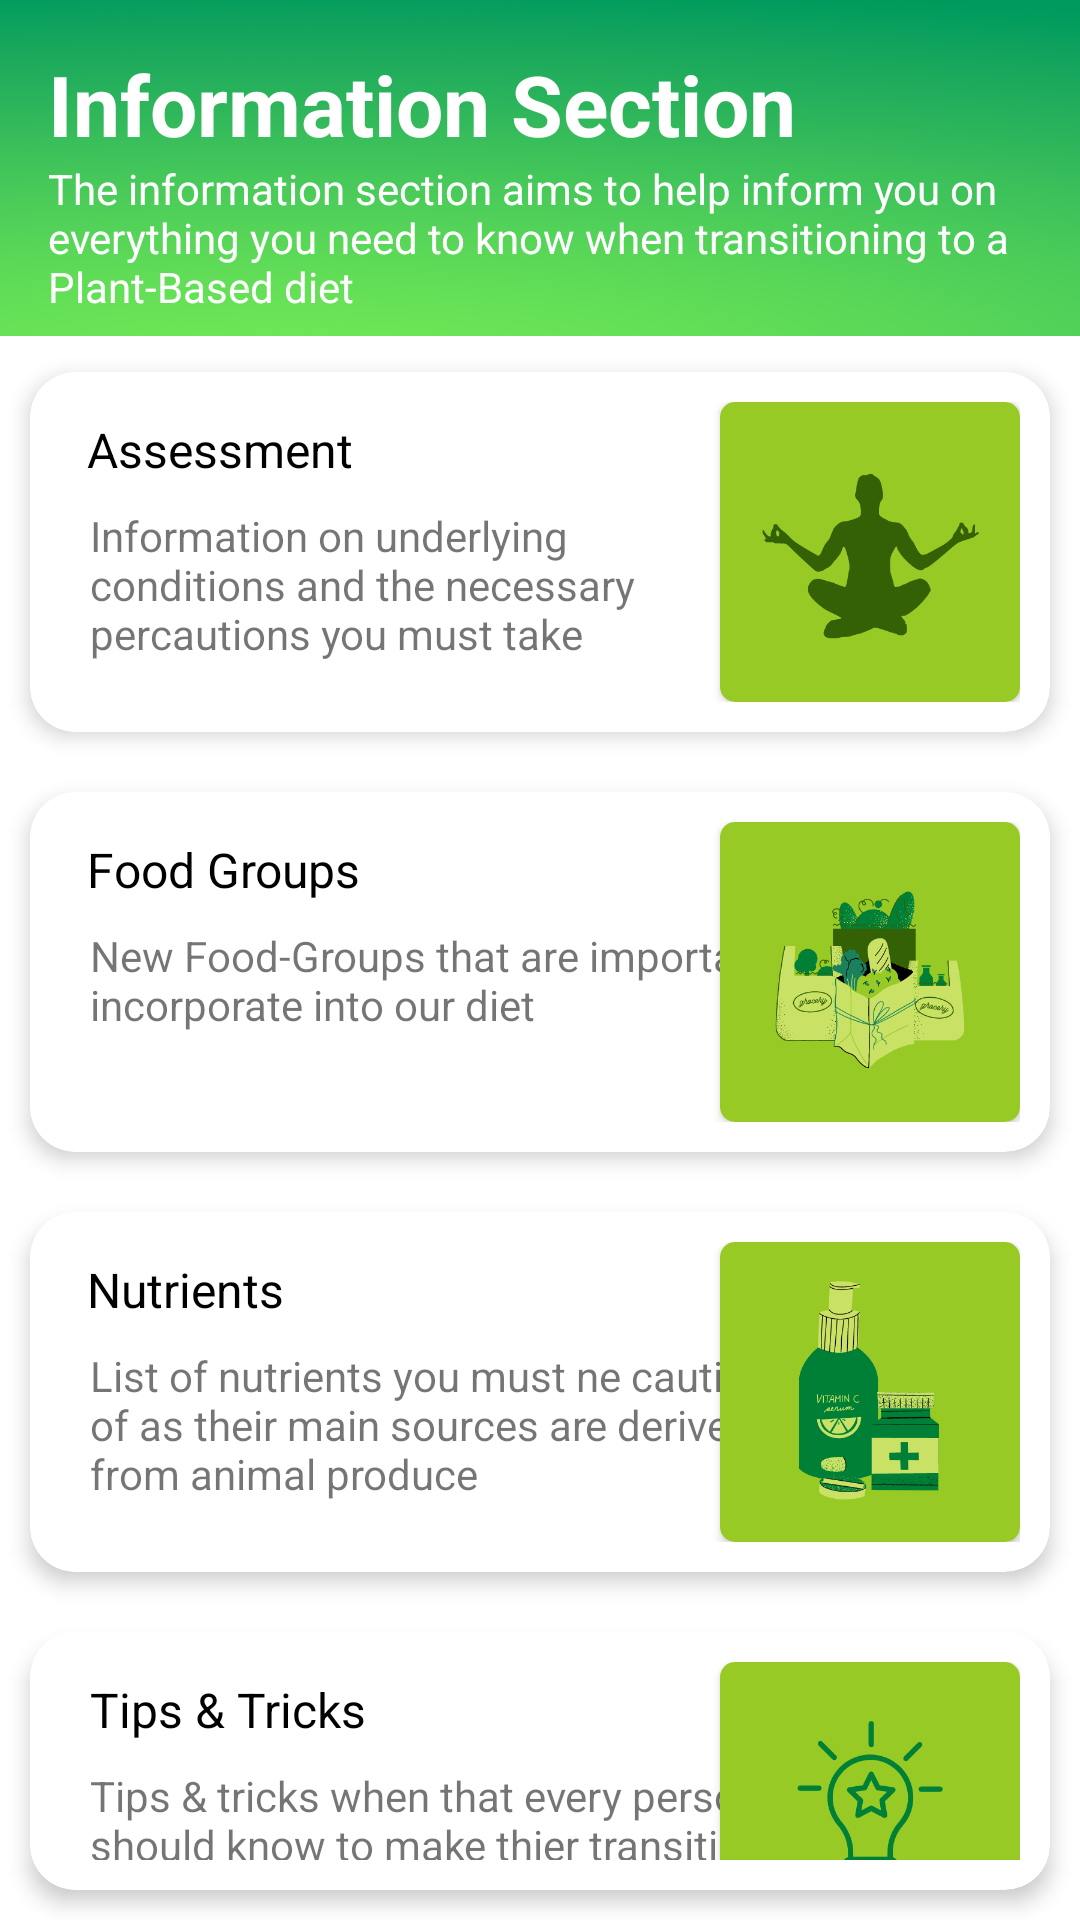

This screen was rendered from an Android layout file. Write that file and the resources it references.
<!-- AndroidManifest.xml: application theme Theme.Planta -->
<!-- res/layout/activity_information.xml -->
<?xml version="1.0" encoding="utf-8"?>
<LinearLayout xmlns:android="http://schemas.android.com/apk/res/android"
    xmlns:app="http://schemas.android.com/apk/res-auto"
    android:orientation="vertical"
    android:layout_width="match_parent"
    android:layout_height="wrap_content">
    <LinearLayout xmlns:android="http://schemas.android.com/apk/res/android"
        android:layout_width="match_parent"
        android:layout_height="112dp"
        android:background="@drawable/background1"
        android:orientation="vertical"
        android:layout_marginBottom="2dp">
    <TextView
        android:id="@+id/textView"
        android:layout_width="match_parent"
        android:layout_height="wrap_content"
        android:layout_marginLeft="16dp"
        android:layout_marginRight="16dp"
        android:layout_marginTop="16dp"
        android:gravity="start|center"
        android:text="Information Section"
        android:textAppearance="?android:attr/textAppearanceLarge"
        android:textColor="#FFFFFF"
        android:textSize="28sp"
        android:textStyle="bold" />

    <TextView
        android:layout_width="match_parent"
        android:layout_height="63dp"
        android:layout_marginLeft="16dp"
        android:layout_marginRight="20dp"
        android:text="The information section aims to help inform you on everything you need to know when transitioning to a Plant-Based diet"
        android:textColor="#FFFFFF" />
    </LinearLayout>
    <androidx.cardview.widget.CardView
        android:layout_width="match_parent"
        android:layout_height="wrap_content"
        android:padding="10dp"
        android:id="@+id/assessment"
        android:layout_margin="10dp"
        app:cardElevation="4dp"
        app:cardCornerRadius="15dp">

        <FrameLayout
            android:layout_width="match_parent"
            android:layout_height="120dp"
            android:padding="10dp">

            <androidx.cardview.widget.CardView
                android:layout_width="100dp"
                android:layout_height="100dp"
                android:layout_gravity="right"
                app:cardCornerRadius="5dp">

                <ImageView
                    android:id="@+id/assessmentImage"
                    android:layout_width="match_parent"
                    android:layout_height="100dp"
                    android:layout_gravity="right"
                    android:scaleType="centerCrop"
                    android:src="@drawable/assesment" />
            </androidx.cardview.widget.CardView>

            <TextView
                android:id="@+id/assessmentTitle"
                android:layout_width="241dp"
                android:layout_height="wrap_content"
                android:padding="5dp"
                android:text=" Assessment"
                android:textColor="@color/black"
                android:textSize="16dp" />

            <LinearLayout
                android:layout_width="241dp"
                android:layout_height="88dp"
                android:layout_marginTop="15dp"
                android:orientation="horizontal">

                <TextView
                    android:id="@+id/assessmentDesc"
                    android:layout_width="241dp"
                    android:layout_height="79dp"
                    android:layout_marginTop="10dp"
                    android:gravity="left"
                    android:padding="10sp"
                    android:text="Information on underlying conditions and the necessary percautions you must take"
                    android:textSize="14dp" />
            </LinearLayout>
        </FrameLayout>
    </androidx.cardview.widget.CardView>

    <androidx.cardview.widget.CardView
        android:layout_width="match_parent"
        android:layout_height="wrap_content"
        android:padding="10dp"
        android:id="@+id/foodGroups"
        android:layout_margin="10dp"
        app:cardElevation="4dp"
        app:cardCornerRadius="15dp">

        <FrameLayout
            android:layout_width="match_parent"
            android:layout_height="120dp"
            android:padding="10dp">

            <androidx.cardview.widget.CardView
                android:layout_width="100dp"
                android:layout_height="100dp"
                android:layout_gravity="right"
                app:cardCornerRadius="5dp">

                <ImageView
                    android:id="@+id/foodgroupsImage"
                    android:layout_width="100dp"
                    android:layout_height="100dp"
                    android:layout_gravity="right"
                    android:scaleType="centerCrop"
                    android:src="@drawable/foodgroups" />
            </androidx.cardview.widget.CardView>

            <TextView
                android:id="@+id/foodGroupstitle"
                android:layout_width="241dp"
                android:layout_height="wrap_content"
                android:padding="5dp"
                android:text=" Food Groups"
                android:textColor="@color/black"
                android:textSize="16dp" />

            <LinearLayout
                android:layout_width="264dp"
                android:layout_height="102dp"
                android:layout_marginTop="15dp"
                android:orientation="horizontal">

                <TextView
                    android:id="@+id/foodGroupstDesc"
                    android:layout_width="265dp"
                    android:layout_height="88dp"
                    android:layout_marginTop="10dp"
                    android:gravity="left"
                    android:padding="10sp"
                    android:text="New Food-Groups that are important to incorporate into our diet"
                    android:textSize="14dp" />

            </LinearLayout>
        </FrameLayout>
    </androidx.cardview.widget.CardView>

    <androidx.cardview.widget.CardView
        android:layout_width="match_parent"
        android:layout_height="wrap_content"
        android:padding="10dp"
        android:id="@+id/nutrients"
        android:layout_margin="10dp"
        app:cardElevation="4dp"
        app:cardCornerRadius="15dp">

        <FrameLayout
            android:layout_width="match_parent"
            android:layout_height="120dp"
            android:padding="10dp">

            <androidx.cardview.widget.CardView
                android:layout_width="100dp"
                android:layout_height="100dp"
                android:layout_gravity="right"
                app:cardCornerRadius="5dp">

                <ImageView
                    android:id="@+id/nutrientsImage"
                    android:layout_width="100dp"
                    android:layout_height="100dp"
                    android:layout_gravity="right"
                    android:scaleType="centerCrop"
                    android:src="@drawable/nutrients" />
            </androidx.cardview.widget.CardView>

            <TextView
                android:id="@+id/nutrientstitle"
                android:layout_width="241dp"
                android:layout_height="wrap_content"
                android:padding="5dp"
                android:text=" Nutrients"
                android:textColor="@color/black"
                android:textSize="16dp" />

            <LinearLayout
                android:layout_width="265dp"
                android:layout_height="79dp"
                android:layout_marginTop="15dp"
                android:orientation="horizontal">

                <TextView
                    android:id="@+id/nutDesc"
                    android:layout_width="265dp"
                    android:layout_height="79dp"
                    android:layout_marginTop="10dp"
                    android:gravity="left"
                    android:padding="10sp"
                    android:text="List of nutrients you must ne cautious of as their main sources are derived from animal produce"
                    android:textSize="14dp" />
            </LinearLayout>
        </FrameLayout>
    </androidx.cardview.widget.CardView>

    <androidx.cardview.widget.CardView
        android:layout_width="match_parent"
        android:layout_height="wrap_content"
        android:padding="10dp"
        android:id="@+id/tips"
        android:layout_margin="10dp"
        app:cardElevation="4dp"
        app:cardCornerRadius="15dp">

        <FrameLayout
            android:layout_width="match_parent"
            android:layout_height="match_parent"
            android:padding="10dp">

            <androidx.cardview.widget.CardView
                android:layout_width="100dp"
                android:layout_height="100dp"
                android:layout_gravity="right"
                app:cardCornerRadius="5dp">

                <ImageView
                    android:id="@+id/tipsImage"
                    android:layout_width="match_parent"
                    android:layout_height="match_parent"
                    android:layout_gravity="right"
                    android:scaleType="centerCrop"
                    android:src="@drawable/tips" />
            </androidx.cardview.widget.CardView>

            <TextView
                android:id="@+id/tipstitle"
                android:layout_width="241dp"
                android:layout_height="wrap_content"
                android:padding="5dp"
                android:layout_marginLeft="5dp"
                android:text="@string/tips_tricks1"
                android:textColor="@color/black"
                android:textSize="16dp" />

            <LinearLayout
                android:layout_width="265dp"
                android:layout_height="79dp"
                android:layout_marginTop="15dp"
                android:orientation="horizontal">

                <TextView
                    android:id="@+id/tipsDesc"
                    android:layout_width="265dp"
                    android:layout_height="wrap_content"
                    android:layout_marginTop="10dp"
                    android:gravity="left"
                    android:padding="10sp"
                    android:text="@string/tips_tricks_when_that_every_person_should_know_to_make_thier_transition_an_easier_process"
                    android:textSize="14dp" />
            </LinearLayout>
        </FrameLayout>
    </androidx.cardview.widget.CardView>


</LinearLayout>
<!-- resources referenced by this layout -->
<resources>
  <color name="black">#FF000000</color>
  <!-- drawable assesment: png bitmap (drawable-hdpi, 12459 bytes) -->
  <!-- drawable background1: png bitmap (drawable-hdpi, 525771 bytes) -->
  <!-- drawable foodgroups: png bitmap (drawable-hdpi, 44203 bytes) -->
  <!-- drawable nutrients: png bitmap (drawable-hdpi, 30388 bytes) -->
  <!-- drawable tips: png bitmap (drawable-hdpi, 14080 bytes) -->
  <string name="tips_tricks1">Tips &amp; Tricks</string>
  <string name="tips_tricks_when_that_every_person_should_know_to_make_thier_transition_an_easier_process">Tips &amp; tricks when that every person should know to make thier transition an easier process</string>
  <style name="Theme.Planta" parent="Theme.MaterialComponents.DayNight.NoActionBar">
          <item name="colorPrimary">@color/colorPrimary</item>
          <item name="colorPrimaryDark">@color/colorPrimaryDark</item>
          <item name="colorAccent">@color/colorAccent</item>
      </style>
  <color name="colorPrimary">#455cde</color>
  <color name="colorPrimaryDark">#000d3d</color>
  <color name="colorAccent">#c2bdbf</color>
</resources>
